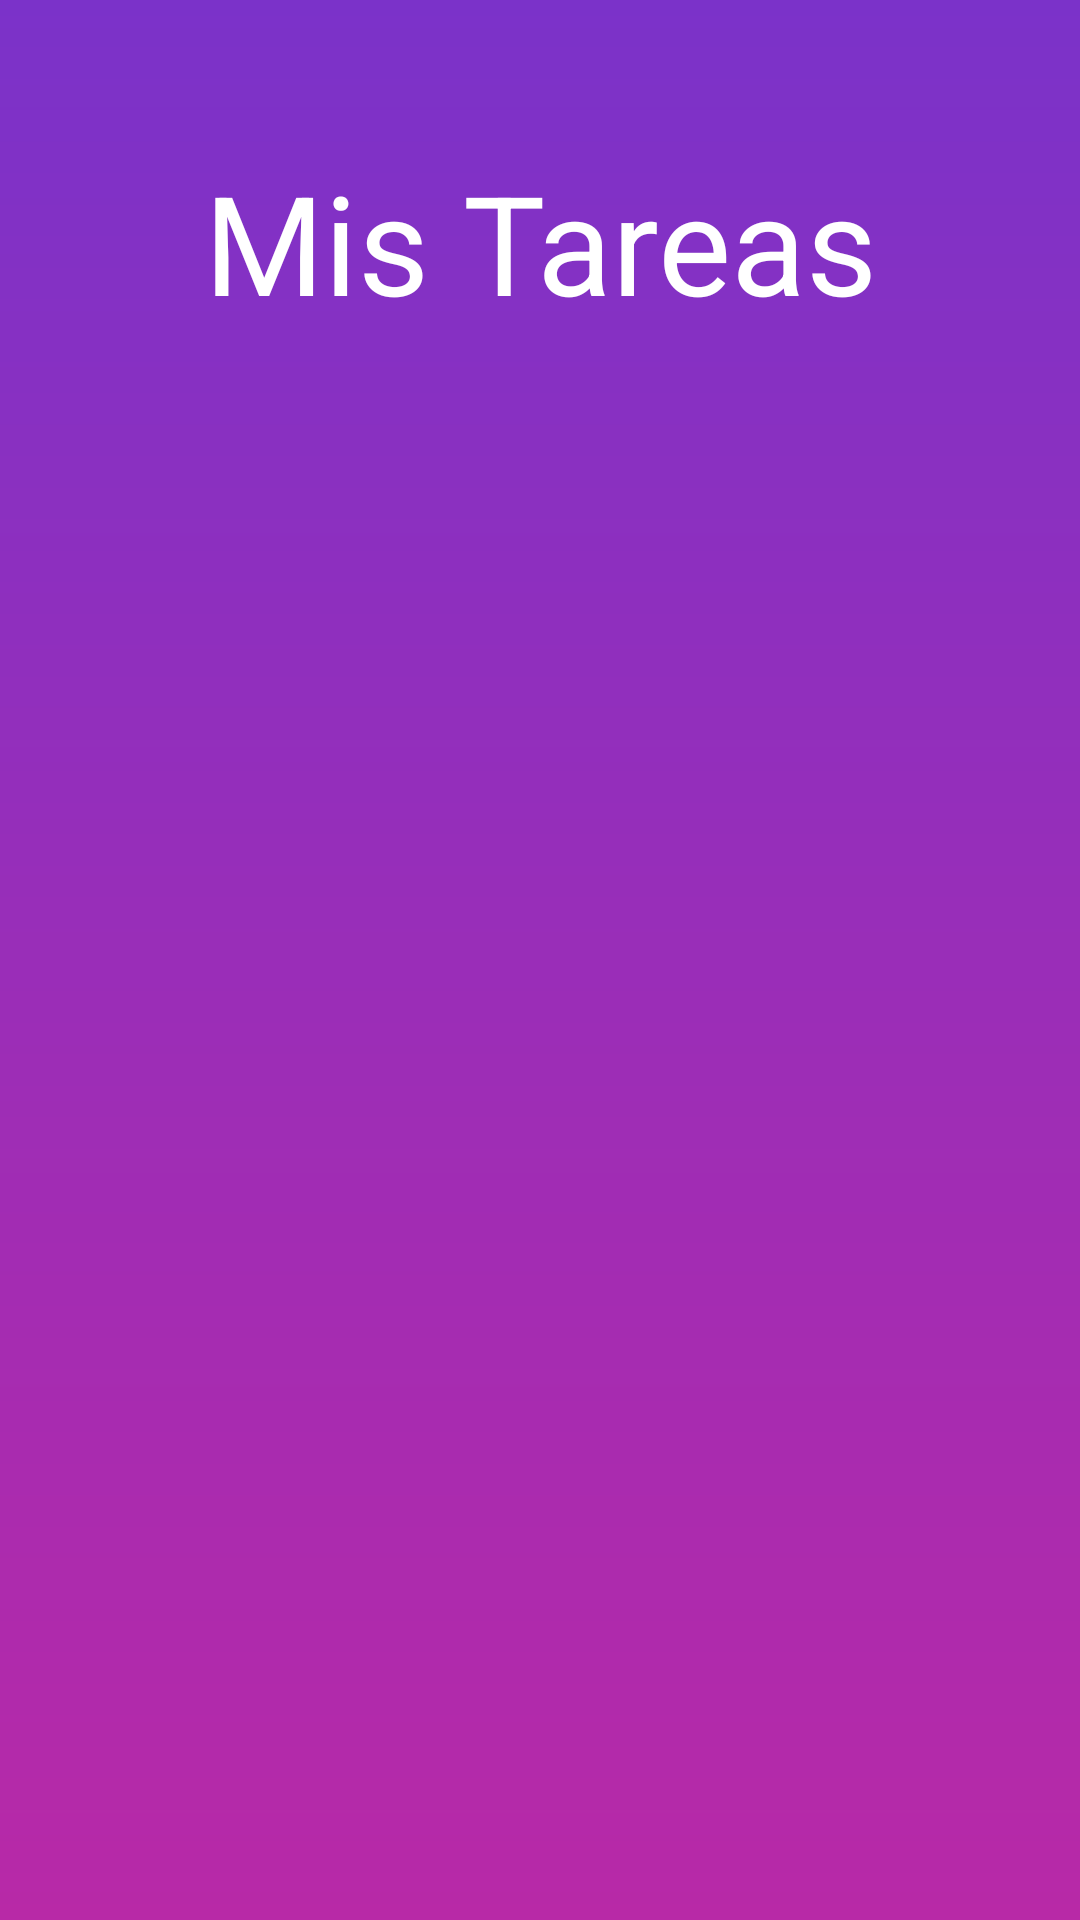

Reconstruct the res/layout file that produces this screen, plus the resources it refers to.
<!-- AndroidManifest.xml: application theme AppTheme -->
<!-- res/layout/activity_splash.xml -->
<?xml version="1.0" encoding="utf-8"?>
<FrameLayout xmlns:android="http://schemas.android.com/apk/res/android"
xmlns:app="http://schemas.android.com/apk/res-auto"
xmlns:tools="http://schemas.android.com/tools"
android:layout_width="match_parent"
android:layout_height="match_parent"
tools:context=".SplashActivity">

<View
    android:layout_width="match_parent"
    android:layout_height="match_parent"
    android:background="@drawable/gradient" />

<TextView
    android:id="@+id/texto_splash"
    android:layout_width="match_parent"
    android:layout_height="wrap_content"
    android:text="@string/mis_tareas"
    android:textAlignment="center"
    android:textColor="#fff"
    android:textSize="46sp"
    android:layout_marginTop="50dp"/>

</FrameLayout>
<!-- resources referenced by this layout -->
<resources>
  <!-- drawable gradient (drawable) -->
  <?xml version="1.0" encoding="utf-8"?>
  <shape xmlns:android="http://schemas.android.com/apk/res/android"
      android:shape="rectangle">
  
      <gradient
          android:startColor="@color/colorAccent"
          android:endColor="@color/colorPrimary"
          android:angle="90"
          android:type="linear"/>
  
  </shape>
  <string name="mis_tareas">Mis Tareas</string>
  <style name="AppTheme" parent="Theme.AppCompat.Light.DarkActionBar">
          
          <item name="colorPrimary">@color/colorPrimary</item>
          <item name="colorPrimaryDark">@color/colorPrimaryDark</item>
          <item name="colorAccent">@color/colorAccent</item>
      </style>
  <color name="colorAccent">#B829A7</color>
  <color name="colorPrimary">#7B32C9</color>
  <color name="colorPrimaryDark">#491E65</color>
</resources>
